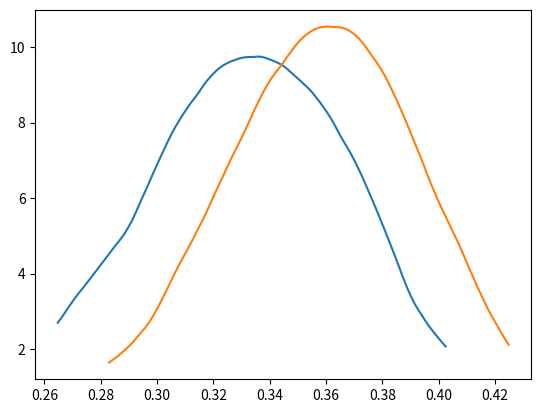

Write the Python code that produced this figure.
from abc import ABC, abstractmethod
import math
import random
import numpy as np
import statistics
import matplotlib.pyplot as plt


class RandomVariable(ABC):
    @abstractmethod
    def pdf(self, x):
        pass

    @abstractmethod
    def cdf(self, x):
        pass

    @abstractmethod
    def quantile(self, alpha):
        pass


class UniformRandomVariable(RandomVariable):
    def __init__(self, a=0, b=1) -> None:
        super().__init__()
        self.a = a
        self.b = b

    def pdf(self, x):
        if x >= self.a and x <= self.b:
            return 1 / (self.b - self.a)
        else:
            return 0

    def cdf(self, x):
        if x <= self.a:
            return 0
        elif x >= self.b:
            return 1
        else:
            return (x - self.a) / (self.b - self.a)

    def quantile(self, alpha):
        return self.a + alpha * (self.b - self.a)


class LaplaceDistribution(RandomVariable):
    def __init__(self, location, scale):
        self.location = location
        self.scale = scale

    def pdf(self, x):
        return (1 / (2 * self.scale)) * np.exp(-np.abs(x - self.location) / self.scale)

    def cdf(self, x):
        if x < self.location:
            return 0.5 * np.exp((x - self.location) / self.scale)
        else:
            return 1 - 0.5 * np.exp(-(x - self.location) / self.scale)

    def quantile(self, alpha):
        if alpha < 0 or alpha > 1:
            raise ValueError("Численное значение квантиля может быть в промежутке между 0 и 1.")
        if alpha == 0.5:
            return self.location
        elif alpha < 0.5:
            return self.location + self.scale * np.log(2 * alpha)
        else:
            return self.location - self.scale * np.log(2 * (1 - alpha))


class NonParametricRandomVariable(RandomVariable):
    def __init__(self, source_sample) -> None:
        super().__init__()
        self.source_sample = sorted(source_sample)

    def pdf(self, x):
        if x in self.source_sample:
            return float('inf')
        return 0

    @staticmethod
    def heaviside_function(x):
        if x > 0:
            return 1
        else:
            return 0

    def cdf(self, x):
        return np.mean(np.vectorize(self.heaviside_function)(x - self.source_sample))

    def quantile(self, alpha):
        index = int(alpha * len(self.source_sample))
        return self.source_sample[index]


class RandomNumberGenerator(ABC):
    def __init__(self, random_variable: RandomVariable):
        self.random_variable = random_variable

    @abstractmethod
    def get(self, N):
        pass


class SimpleRandomNumberGenerator(RandomNumberGenerator):
    def __init__(self, random_variable: RandomVariable):
        super().__init__(random_variable)

    def get(self, N):
        us = np.random.uniform(0, 1, N)
        return np.vectorize(self.random_variable.quantile)(us)


class TukeyRandomNumberGenerator(RandomNumberGenerator):
    def __init__(self, random_variable: RandomVariable, uniform_variable: RandomVariable, epsilon):
        super().__init__(random_variable)
        self.epsilon = epsilon
        self.uniform_variable = uniform_variable

    def get(self, N):
        sample = []
        us = np.random.uniform(0, 1, N)
        for x in us:
            if x < self.epsilon:
                sample.append(self.uniform_variable.quantile(random.random()))
            else:
                sample.append(self.random_variable.quantile(random.random()))
        return sample


class Estimation(ABC):
    @abstractmethod
    def estimate(self, sample):
        pass


class HodgesLehmannEstimation(Estimation):
    def estimate(self, sample):
        n = len(sample)
        means = [(sample[i] + sample[j]) / 2 for i in range(n) for j in range(i, n)]
        return np.median(means)


class HalfSumOrderStatisticsEstimation(Estimation):
    def estimate(self, sample):
        sorted_data = np.sort(sample)
        r = int(len(sorted_data) / 2)
        estimate = (sorted_data[r] + sorted_data[1 - r]) / 2
        return estimate


class Mean(Estimation):
    def estimate(self, sample):
        return statistics.mean(sample)


class Var(Estimation):
    def estimate(self, sample):
        return statistics.variance(sample)


class Modelling(ABC):
    def __init__(self, gen: RandomNumberGenerator, estimations: list, M: int, truth_value: float):
        self.gen = gen
        self.estimations = estimations
        self.M = M
        self.truth_value = truth_value

        # Здесь будут храниться выборки оценок
        self.estimations_sample = np.zeros((self.M, len(self.estimations)), dtype=np.float64)

    # Метод, оценивающий квадрат смещения оценок
    def estimate_bias_sqr(self):
        return np.array([(Mean().estimate(self.estimations_sample[:, i]) - self.truth_value) ** 2 for i in
                         range(len(self.estimations))])

    # Метод, оценивающий дисперсию оценок
    def estimate_var(self):
        return np.array([Var().estimate(self.estimations_sample[:, i]) for i in range(len(self.estimations))])

    # Метод, оценивающий СКО оценок
    def estimate_mse(self):
        return self.estimate_bias_sqr() + self.estimate_var()

    def get_samples(self):
        return self.estimations_sample

    def get_sample(self, N):
        return self.gen.get(N)

    def run(self):
        for i in range(self.M):
            sample = self.get_sample(N)
            self.estimations_sample[i, :] = [e.estimate(sample) for e in self.estimations]


class SmoothedRandomVariable(RandomVariable):
    @staticmethod
    def _k(x):
        if abs(x) <= 1:
            return 0.75 * (1 - x * x)
        else:
            return 0

    @staticmethod
    def _K(x):
        if x < -1:
            return 0
        elif -1 <= x < 1:
            return 0.5 + 0.75 * (x - x ** 3 / 3)
        else:
            return 1

    def __init__(self, sample, h):
        self.sample = sample
        self.h = h

    def pdf(self, x):
        return np.mean([SmoothedRandomVariable._k((x - y) / self.h) for y in self.sample]) / self.h

    def cdf(self, x):
        return np.mean([SmoothedRandomVariable._K((x - y) / self.h) for y in self.sample])

    def quantile(self, alpha):
        raise NotImplementedError


# location = int(input("Введите location: "))
# scale = int(input("Введите scale: "))
# N = int(input("Введите N: "))
# bandwidth = float(input('Введите параметр размытости: '))

location = 0
scale = 1
N = 500
resample_count = 50
bandwidth = 0.05

rv = LaplaceDistribution(location, scale)
uniformRV = UniformRandomVariable(location, scale)
generator = SimpleRandomNumberGenerator(rv)
sample = generator.get(N)
rv1 = NonParametricRandomVariable(sample)
generator1 = SimpleRandomNumberGenerator(rv1)
generator2 = TukeyRandomNumberGenerator(rv, uniformRV, 0.5)

modelling = Modelling(generator2, [HodgesLehmannEstimation(), HalfSumOrderStatisticsEstimation()], resample_count,
                      location)
modelling.run()
estimate_mse = modelling.estimate_mse()
print(estimate_mse)
print(f'Первая оценка / Вторая оценка: {estimate_mse[0] / estimate_mse[1]}')

samples = modelling.get_samples()
POINTS = 100

for i in range(samples.shape[1]):
    sample = samples[:, i]
    X_min = min(sample)
    X_max = max(sample)
    x = np.linspace(X_min, X_max, POINTS)
    srv = SmoothedRandomVariable(sample, bandwidth)
    y = np.vectorize(srv.pdf)(x)
    plt.plot(x, y)
plt.show()
